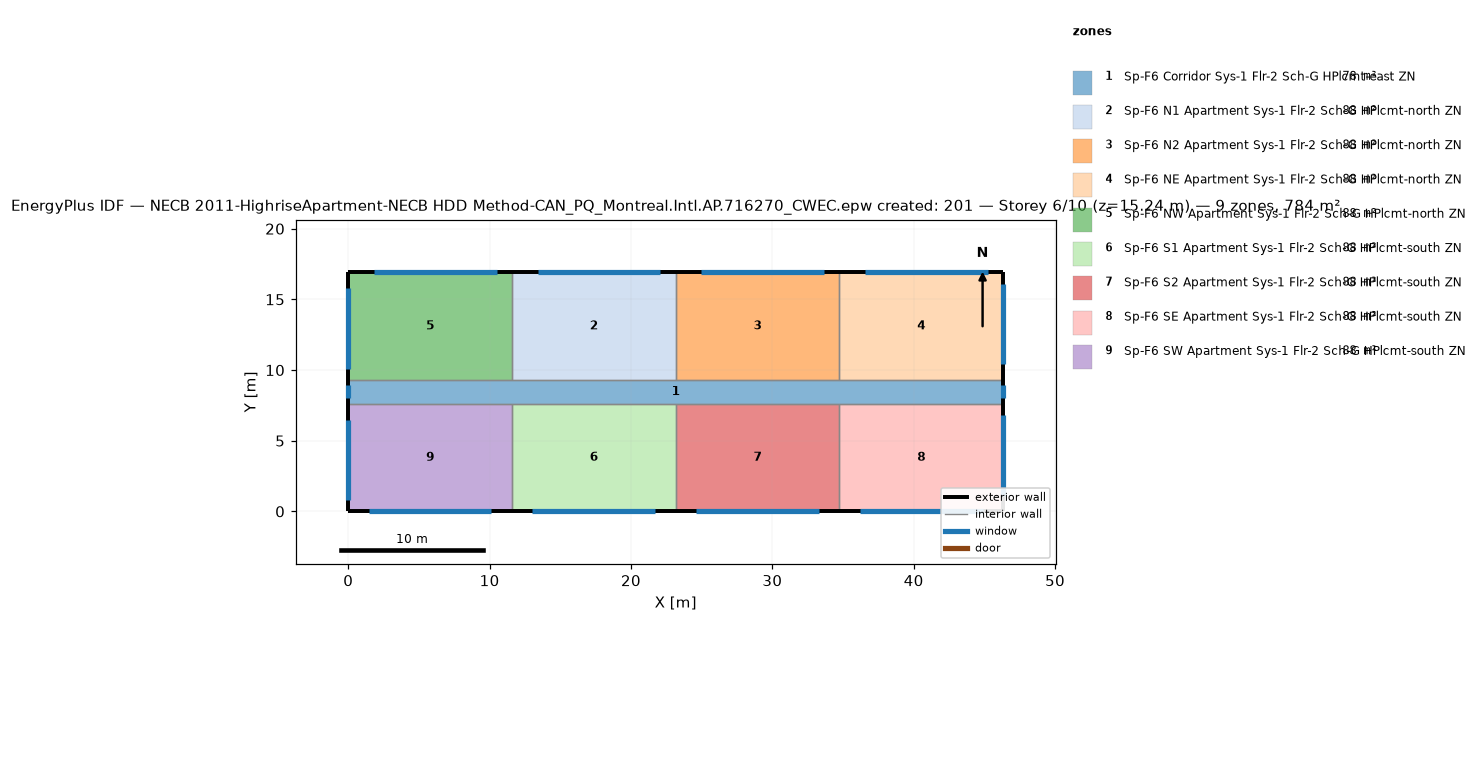
=== STOREY PLAN SPEC (per zone: floor XY polygon, exterior-wall plan segments, windows/doors) ===
zone 1: Sp-F6 Corridor Sys-1 Flr-2 Sch-G HPlcmt-east ZN  (77.7 m²)
  floor: (46.33, 9.30) (46.33, 7.62) (0.00, 7.62) (0.00, 9.30)
  exterior wall: (46.33, 7.62) – (46.33, 9.30)  [1.7 m]
    window: (46.33, 8.00) – (46.33, 8.91)  [1.1 m²]
  exterior wall: (0.00, 9.30) – (0.00, 7.62)  [1.7 m]
    window: (0.00, 8.91) – (0.00, 8.00)  [1.1 m²]
  interior walls: 8
zone 2: Sp-F6 N1 Apartment Sys-1 Flr-2 Sch-G HPlcmt-north ZN  (88.2 m²)
  floor: (23.16, 16.92) (23.16, 9.30) (11.58, 9.30) (11.58, 16.92)
  exterior wall: (23.16, 16.92) – (11.58, 16.92)  [11.6 m]
    window: (22.08, 16.92) – (13.40, 16.92)  [10.6 m²]
  interior walls: 3
zone 3: Sp-F6 N2 Apartment Sys-1 Flr-2 Sch-G HPlcmt-north ZN  (88.2 m²)
  floor: (34.75, 16.92) (34.75, 9.30) (23.16, 9.30) (23.16, 16.92)
  exterior wall: (34.75, 16.92) – (23.16, 16.92)  [11.6 m]
    window: (33.66, 16.92) – (24.98, 16.92)  [10.6 m²]
  interior walls: 3
zone 4: Sp-F6 NE Apartment Sys-1 Flr-2 Sch-G HPlcmt-north ZN  (88.2 m²)
  floor: (46.33, 16.92) (46.33, 9.30) (34.75, 9.30) (34.75, 16.92)
  exterior wall: (46.33, 9.30) – (46.33, 16.92)  [7.6 m]
    window: (46.33, 10.40) – (46.33, 16.11)  [7.0 m²]
  exterior wall: (46.33, 16.92) – (34.75, 16.92)  [11.6 m]
    window: (45.25, 16.92) – (36.56, 16.92)  [10.6 m²]
  interior walls: 2
zone 5: Sp-F6 NW Apartment Sys-1 Flr-2 Sch-G HPlcmt-north ZN  (88.2 m²)
  floor: (11.58, 16.92) (11.58, 9.30) (0.00, 9.30) (0.00, 16.92)
  exterior wall: (11.58, 16.92) – (0.00, 16.92)  [11.6 m]
    window: (10.50, 16.92) – (1.81, 16.92)  [10.6 m²]
  exterior wall: (0.00, 16.92) – (0.00, 9.30)  [7.6 m]
    window: (0.00, 15.80) – (0.00, 10.08)  [7.0 m²]
  interior walls: 2
zone 6: Sp-F6 S1 Apartment Sys-1 Flr-2 Sch-G HPlcmt-south ZN  (88.2 m²)
  floor: (23.16, 7.62) (23.16, 0.00) (11.58, 0.00) (11.58, 7.62)
  exterior wall: (11.58, 0.00) – (23.16, 0.00)  [11.6 m]
    window: (13.03, 0.00) – (21.72, 0.00)  [10.6 m²]
  interior walls: 3
zone 7: Sp-F6 S2 Apartment Sys-1 Flr-2 Sch-G HPlcmt-south ZN  (88.2 m²)
  floor: (34.75, 7.62) (34.75, 0.00) (23.16, 0.00) (23.16, 7.62)
  exterior wall: (23.16, 0.00) – (34.75, 0.00)  [11.6 m]
    window: (24.61, 0.00) – (33.30, 0.00)  [10.6 m²]
  interior walls: 3
zone 8: Sp-F6 SE Apartment Sys-1 Flr-2 Sch-G HPlcmt-south ZN  (88.2 m²)
  floor: (46.33, 7.62) (46.33, 0.00) (34.75, 0.00) (34.75, 7.62)
  exterior wall: (46.33, 0.00) – (46.33, 7.62)  [7.6 m]
    window: (46.33, 1.10) – (46.33, 6.81)  [7.0 m²]
  exterior wall: (34.75, 0.00) – (46.33, 0.00)  [11.6 m]
    window: (36.19, 0.00) – (44.88, 0.00)  [10.6 m²]
  interior walls: 2
zone 9: Sp-F6 SW Apartment Sys-1 Flr-2 Sch-G HPlcmt-south ZN  (88.2 m²)
  floor: (11.58, 7.62) (11.58, 0.00) (0.00, 0.00) (0.00, 7.62)
  exterior wall: (0.00, 0.00) – (11.58, 0.00)  [11.6 m]
    window: (1.45, 0.00) – (10.13, 0.00)  [10.6 m²]
  exterior wall: (0.00, 7.62) – (0.00, 0.00)  [7.6 m]
    window: (0.00, 6.50) – (0.00, 0.79)  [7.0 m²]
  interior walls: 2

=== DERIVED (storey summary) ===
Building: NECB 2011-HighriseApartment-NECB HDD Method-CAN_PQ_Montreal.Intl.AP.716270_CWEC.epw created: 201
Storey: 6 of 10  (floor level z = 15.24 m)
Storey gross floor area: 783.6 m²
Zones on this storey: 9
  - Sp-F6 Corridor Sys-1 Flr-2 Sch-G HPlcmt-east ZN: floor 77.7 m²; exterior wall 3.4 m (10.2 m²); 2 window(s) 2.2 m²; WWR 21.8%
  - Sp-F6 N1 Apartment Sys-1 Flr-2 Sch-G HPlcmt-north ZN: floor 88.2 m²; exterior wall 11.6 m (35.3 m²); 1 window(s) 10.6 m²; WWR 30.0%
  - Sp-F6 N2 Apartment Sys-1 Flr-2 Sch-G HPlcmt-north ZN: floor 88.2 m²; exterior wall 11.6 m (35.3 m²); 1 window(s) 10.6 m²; WWR 30.0%
  - Sp-F6 NE Apartment Sys-1 Flr-2 Sch-G HPlcmt-north ZN: floor 88.2 m²; exterior wall 19.2 m (58.5 m²); 2 window(s) 17.6 m²; WWR 30.0%
  - Sp-F6 NW Apartment Sys-1 Flr-2 Sch-G HPlcmt-north ZN: floor 88.2 m²; exterior wall 19.2 m (58.5 m²); 2 window(s) 17.6 m²; WWR 30.0%
  - Sp-F6 S1 Apartment Sys-1 Flr-2 Sch-G HPlcmt-south ZN: floor 88.2 m²; exterior wall 11.6 m (35.3 m²); 1 window(s) 10.6 m²; WWR 30.0%
  - Sp-F6 S2 Apartment Sys-1 Flr-2 Sch-G HPlcmt-south ZN: floor 88.2 m²; exterior wall 11.6 m (35.3 m²); 1 window(s) 10.6 m²; WWR 30.0%
  - Sp-F6 SE Apartment Sys-1 Flr-2 Sch-G HPlcmt-south ZN: floor 88.2 m²; exterior wall 19.2 m (58.5 m²); 2 window(s) 17.6 m²; WWR 30.0%
  - Sp-F6 SW Apartment Sys-1 Flr-2 Sch-G HPlcmt-south ZN: floor 88.2 m²; exterior wall 19.2 m (58.5 m²); 2 window(s) 17.6 m²; WWR 30.0%
Zone adjacency (shared interzone walls):
  - Sp-F6 Corridor Sys-1 Flr-2 Sch-G HPlcmt-east ZN ↔ Sp-F6 N1 Apartment Sys-1 Flr-2 Sch-G HPlcmt-north ZN
  - Sp-F6 Corridor Sys-1 Flr-2 Sch-G HPlcmt-east ZN ↔ Sp-F6 N2 Apartment Sys-1 Flr-2 Sch-G HPlcmt-north ZN
  - Sp-F6 Corridor Sys-1 Flr-2 Sch-G HPlcmt-east ZN ↔ Sp-F6 NE Apartment Sys-1 Flr-2 Sch-G HPlcmt-north ZN
  - Sp-F6 Corridor Sys-1 Flr-2 Sch-G HPlcmt-east ZN ↔ Sp-F6 NW Apartment Sys-1 Flr-2 Sch-G HPlcmt-north ZN
  - Sp-F6 Corridor Sys-1 Flr-2 Sch-G HPlcmt-east ZN ↔ Sp-F6 S1 Apartment Sys-1 Flr-2 Sch-G HPlcmt-south ZN
  - Sp-F6 Corridor Sys-1 Flr-2 Sch-G HPlcmt-east ZN ↔ Sp-F6 S2 Apartment Sys-1 Flr-2 Sch-G HPlcmt-south ZN
  - Sp-F6 Corridor Sys-1 Flr-2 Sch-G HPlcmt-east ZN ↔ Sp-F6 SE Apartment Sys-1 Flr-2 Sch-G HPlcmt-south ZN
  - Sp-F6 Corridor Sys-1 Flr-2 Sch-G HPlcmt-east ZN ↔ Sp-F6 SW Apartment Sys-1 Flr-2 Sch-G HPlcmt-south ZN
  - Sp-F6 N1 Apartment Sys-1 Flr-2 Sch-G HPlcmt-north ZN ↔ Sp-F6 N2 Apartment Sys-1 Flr-2 Sch-G HPlcmt-north ZN
  - Sp-F6 N1 Apartment Sys-1 Flr-2 Sch-G HPlcmt-north ZN ↔ Sp-F6 NW Apartment Sys-1 Flr-2 Sch-G HPlcmt-north ZN
  - Sp-F6 N2 Apartment Sys-1 Flr-2 Sch-G HPlcmt-north ZN ↔ Sp-F6 NE Apartment Sys-1 Flr-2 Sch-G HPlcmt-north ZN
  - Sp-F6 S1 Apartment Sys-1 Flr-2 Sch-G HPlcmt-south ZN ↔ Sp-F6 S2 Apartment Sys-1 Flr-2 Sch-G HPlcmt-south ZN
  - Sp-F6 S1 Apartment Sys-1 Flr-2 Sch-G HPlcmt-south ZN ↔ Sp-F6 SW Apartment Sys-1 Flr-2 Sch-G HPlcmt-south ZN
  - Sp-F6 S2 Apartment Sys-1 Flr-2 Sch-G HPlcmt-south ZN ↔ Sp-F6 SE Apartment Sys-1 Flr-2 Sch-G HPlcmt-south ZN